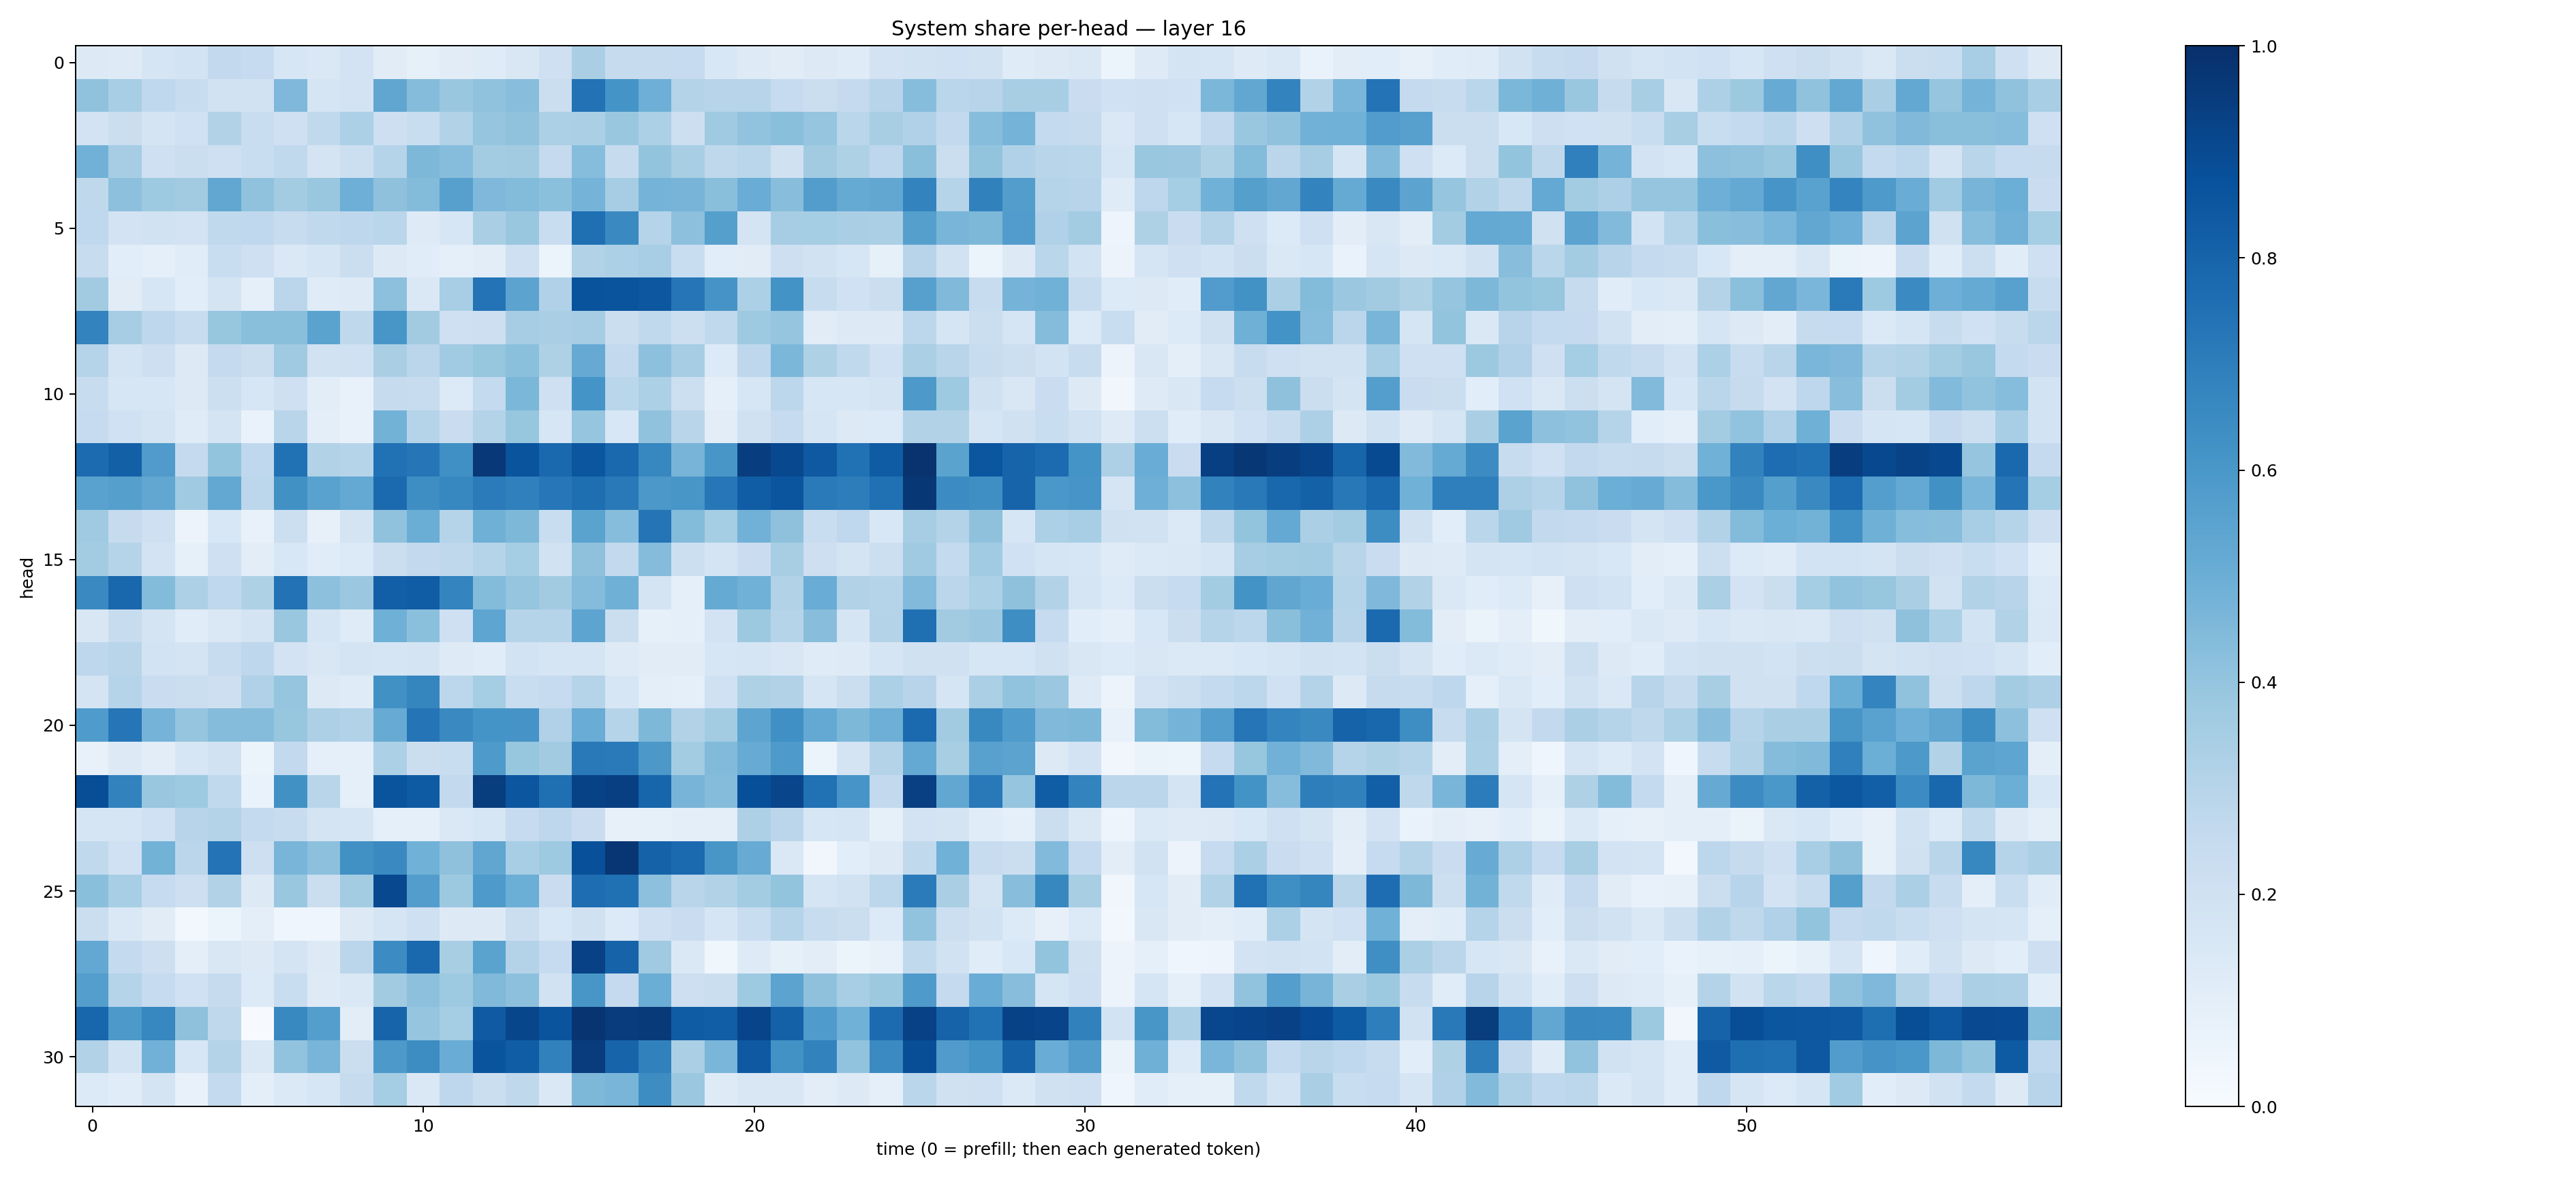

Data behind this chart, as committed beside it:
0.12608162, 0.12267983, 0.17176607, 0.18650828, 0.2586358, 0.24866275, 0.16105062, 0.14425716, 0.1812798, 0.11117258, 0.08407895, 0.11095843, 0.11992688, 0.15083034, 0.21029586, 0.33832958, 0.24332893, 0.24453433, 0.24990104, 0.15312088, 0.12471643, 0.11284253, 0.12501495, 0.11946187
0.4068, 0.3465, 0.2666, 0.2348, 0.1933, 0.1931, 0.4516, 0.169, 0.1828, 0.5346, 0.4365, 0.3862, 0.4074, 0.4278, 0.2257, 0.7452, 0.6151, 0.4953, 0.3084, 0.2952, 0.2956, 0.2477, 0.2202, 0.2531
0.1804, 0.2204, 0.1764, 0.2028, 0.3113, 0.2311, 0.2053, 0.2646, 0.3304, 0.2123, 0.2306, 0.3135, 0.3954, 0.4097, 0.3285, 0.3321, 0.3847, 0.3318, 0.2181, 0.3706, 0.4036, 0.4223, 0.3949, 0.2877
0.4821, 0.3482, 0.2055, 0.2232, 0.2041, 0.2313, 0.2617, 0.1787, 0.2168, 0.2979, 0.4545, 0.4326, 0.3584, 0.3632, 0.2531, 0.4317, 0.2448, 0.4015, 0.342, 0.2716, 0.2875, 0.1975, 0.3616, 0.3223
0.272, 0.4149, 0.374, 0.3632, 0.5287, 0.4099, 0.359, 0.3886, 0.4933, 0.4125, 0.439, 0.5595, 0.4503, 0.4408, 0.4214, 0.4731, 0.3504, 0.4728, 0.4689, 0.4228, 0.5044, 0.4269, 0.5716, 0.5183
0.2667, 0.1819, 0.1876, 0.182, 0.2654, 0.2661, 0.2388, 0.2634, 0.2735, 0.2857, 0.1229, 0.1622, 0.3393, 0.3835, 0.2313, 0.7559, 0.6538, 0.3028, 0.4158, 0.5655, 0.1745, 0.3495, 0.3536, 0.3377
0.2391, 0.1081, 0.09276, 0.1155, 0.2309, 0.2072, 0.1466, 0.1663, 0.2216, 0.1306, 0.1161, 0.09154, 0.1022, 0.2078, 0.05872, 0.3133, 0.3288, 0.3469, 0.2339, 0.106, 0.1117, 0.2138, 0.1923, 0.1615
0.3608, 0.1096, 0.1581, 0.1059, 0.1782, 0.08677, 0.2843, 0.1207, 0.1237, 0.4172, 0.144, 0.3441, 0.7399, 0.5458, 0.3199, 0.8637, 0.8628, 0.8477, 0.7313, 0.6117, 0.3311, 0.6193, 0.2375, 0.2016
0.6782, 0.349, 0.2752, 0.2394, 0.3914, 0.4231, 0.4226, 0.5497, 0.2719, 0.6029, 0.361, 0.2066, 0.211, 0.3499, 0.339, 0.3511, 0.2191, 0.2632, 0.2176, 0.2641, 0.3738, 0.3969, 0.1132, 0.1268
0.3018, 0.175, 0.2113, 0.1286, 0.2538, 0.224, 0.3692, 0.1919, 0.2015, 0.3373, 0.283, 0.3635, 0.394, 0.4187, 0.3232, 0.5133, 0.2615, 0.4152, 0.3477, 0.1354, 0.2764, 0.4597, 0.3231, 0.2649
0.2399, 0.1638, 0.1626, 0.1266, 0.2158, 0.1629, 0.2092, 0.1036, 0.07384, 0.2451, 0.2367, 0.1366, 0.2568, 0.4577, 0.21, 0.6166, 0.2852, 0.3305, 0.2184, 0.08898, 0.1574, 0.2799, 0.1608, 0.1612
0.2463, 0.2019, 0.1732, 0.1188, 0.1727, 0.06641, 0.2893, 0.09465, 0.07584, 0.4796, 0.2991, 0.2294, 0.3073, 0.394, 0.1571, 0.3957, 0.1551, 0.4094, 0.2894, 0.1048, 0.1981, 0.2492, 0.1671, 0.128
0.7703, 0.8137, 0.5816, 0.2513, 0.3987, 0.2668, 0.7484, 0.3144, 0.2978, 0.7482, 0.7296, 0.6313, 0.9668, 0.8604, 0.7837, 0.852, 0.7843, 0.6649, 0.4722, 0.6035, 0.943, 0.9026, 0.841, 0.7471
0.5525, 0.5626, 0.5279, 0.3703, 0.5244, 0.2794, 0.6267, 0.5512, 0.5205, 0.7738, 0.6387, 0.6644, 0.7102, 0.6881, 0.726, 0.7611, 0.7153, 0.5962, 0.6037, 0.7244, 0.8266, 0.8589, 0.7126, 0.7022
0.3692, 0.2433, 0.2037, 0.05759, 0.1562, 0.07156, 0.2183, 0.08028, 0.1729, 0.4085, 0.5027, 0.2993, 0.4917, 0.454, 0.2338, 0.5469, 0.4302, 0.7352, 0.4391, 0.3554, 0.4805, 0.4134, 0.2308, 0.267
0.3559, 0.3007, 0.1824, 0.08515, 0.205, 0.1022, 0.1559, 0.1146, 0.1343, 0.2234, 0.2579, 0.2702, 0.2978, 0.3523, 0.1913, 0.4105, 0.259, 0.4347, 0.2178, 0.178, 0.2303, 0.3409, 0.213, 0.1739
0.6539, 0.7859, 0.4405, 0.3255, 0.2695, 0.3218, 0.7454, 0.4177, 0.3799, 0.819, 0.8262, 0.6752, 0.4382, 0.3968, 0.3624, 0.434, 0.4883, 0.176, 0.08655, 0.518, 0.4861, 0.3127, 0.5051, 0.3149
0.15, 0.2408, 0.1748, 0.1156, 0.1473, 0.1733, 0.3829, 0.1643, 0.1174, 0.4901, 0.419, 0.2084, 0.5353, 0.3, 0.2992, 0.5406, 0.2252, 0.08462, 0.08596, 0.1814, 0.3782, 0.2983, 0.4258, 0.1668
0.277, 0.2893, 0.1867, 0.1745, 0.2357, 0.2756, 0.1822, 0.1523, 0.179, 0.1714, 0.1775, 0.1227, 0.1143, 0.1843, 0.1642, 0.1714, 0.1221, 0.1133, 0.1123, 0.158, 0.1691, 0.1514, 0.1194, 0.1218
0.1786, 0.3004, 0.2283, 0.2265, 0.2123, 0.3203, 0.3978, 0.1314, 0.1201, 0.626, 0.669, 0.278, 0.3525, 0.2315, 0.2467, 0.299, 0.1569, 0.09925, 0.09167, 0.2, 0.3211, 0.3115, 0.1641, 0.2194
0.5854, 0.7329, 0.4738, 0.3984, 0.4348, 0.4338, 0.3932, 0.3279, 0.3118, 0.5093, 0.7382, 0.6526, 0.6156, 0.6132, 0.3182, 0.5068, 0.3001, 0.4559, 0.3109, 0.3568, 0.5411, 0.6293, 0.5207, 0.4545
0.07531, 0.1316, 0.1045, 0.1629, 0.1929, 0.05245, 0.2616, 0.0921, 0.08996, 0.3304, 0.2215, 0.2342, 0.5889, 0.3908, 0.3623, 0.7164, 0.7137, 0.5969, 0.358, 0.4433, 0.5106, 0.5874, 0.05967, 0.1766
0.8838, 0.682, 0.3889, 0.3711, 0.2623, 0.07018, 0.628, 0.292, 0.08854, 0.862, 0.8327, 0.2595, 0.9488, 0.8518, 0.7565, 0.9271, 0.9412, 0.7941, 0.4722, 0.4339, 0.881, 0.9159, 0.7471, 0.6059
0.1657, 0.1667, 0.2007, 0.2966, 0.3056, 0.2574, 0.2408, 0.1777, 0.1688, 0.09203, 0.0899, 0.1457, 0.1629, 0.2498, 0.2744, 0.2271, 0.08064, 0.08502, 0.09454, 0.09805, 0.3263, 0.2851, 0.1607, 0.1664
0.2653, 0.2031, 0.4804, 0.2848, 0.7406, 0.2117, 0.4675, 0.4169, 0.6272, 0.6526, 0.4847, 0.4103, 0.5313, 0.3466, 0.3741, 0.8759, 0.975, 0.8068, 0.7738, 0.6025, 0.511, 0.1444, 0.03168, 0.1063
0.4238, 0.344, 0.2465, 0.2126, 0.3087, 0.1292, 0.3851, 0.2227, 0.3587, 0.9032, 0.5716, 0.3779, 0.5894, 0.4982, 0.2296, 0.7655, 0.753, 0.4149, 0.2908, 0.3138, 0.3571, 0.4017, 0.1703, 0.1912
0.2228, 0.144, 0.1102, 0.02723, 0.05408, 0.09885, 0.04569, 0.04341, 0.1271, 0.1658, 0.2049, 0.1261, 0.1278, 0.2194, 0.1553, 0.199, 0.1343, 0.2041, 0.2288, 0.1669, 0.2314, 0.3003, 0.2372, 0.2248
0.5242, 0.2573, 0.213, 0.09657, 0.1496, 0.127, 0.1777, 0.1323, 0.2821, 0.6468, 0.7814, 0.342, 0.549, 0.3047, 0.2497, 0.9325, 0.8023, 0.3704, 0.1476, 0.03547, 0.1238, 0.08567, 0.1036, 0.05397
0.5665, 0.3036, 0.2493, 0.1994, 0.2428, 0.1356, 0.232, 0.1218, 0.1432, 0.3618, 0.4144, 0.3714, 0.4459, 0.4169, 0.1943, 0.6028, 0.2517, 0.5001, 0.2145, 0.2262, 0.3725, 0.5431, 0.413, 0.3445
0.7893, 0.5913, 0.6657, 0.4133, 0.2721, 0.005224, 0.6599, 0.5673, 0.1049, 0.7974, 0.3983, 0.3521, 0.8396, 0.912, 0.8601, 0.9802, 0.9508, 0.9591, 0.8317, 0.8236, 0.9208, 0.8097, 0.585, 0.486
0.3121, 0.1854, 0.4827, 0.1635, 0.308, 0.1472, 0.4053, 0.4665, 0.2222, 0.5931, 0.644, 0.5047, 0.8595, 0.8253, 0.6856, 0.9506, 0.7969, 0.6864, 0.3331, 0.4644, 0.8404, 0.6212, 0.683, 0.4045
0.1343, 0.1133, 0.1785, 0.07779, 0.2553, 0.09679, 0.1371, 0.1623, 0.2425, 0.3519, 0.1447, 0.2743, 0.2246, 0.2706, 0.1471, 0.4548, 0.4654, 0.6409, 0.3801, 0.1246, 0.1492, 0.1523, 0.1024, 0.1316
